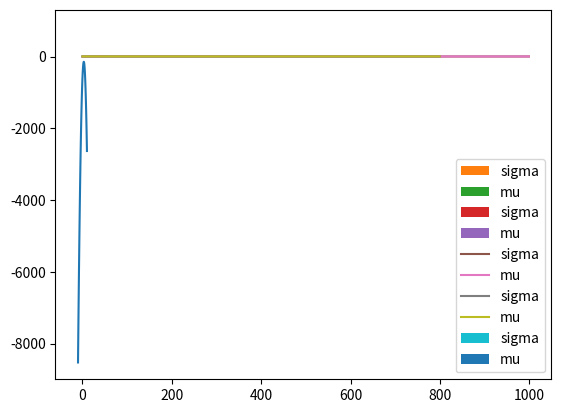

Here is the Python script that generated this plot:












import numpy as np
from scipy.stats import norm

def norm_loglike(x, **norm_params):
    dist = norm(**norm_params)
    
    return np.sum(dist.logpdf(x))

xs = norm(loc=3, scale=1).rvs(100)

norm_loglike(xs, loc=0, scale=1)

norm_loglike(xs, loc=3, scale=1)

def loglike_prior(m):
    dist = norm(loc=0, scale=10)
    return np.sum(dist.logpdf(m))

print(loglike_prior(0))
print(loglike_prior(-1))
print(loglike_prior(1))
print(loglike_prior(-100))
print(loglike_prior(100))

def joint_log_prob(m, xs):
    return loglike_prior(m) + norm_loglike(xs, loc=m, scale=1)

lls = []
for m in np.linspace(-10, 10, 100):
    ll = joint_log_prob(m, xs)
    lls.append(ll)

%load_ext autoreload
%autoreload 2
%matplotlib inline
%config InlineBackend.figure_format = 'retina'

import matplotlib.pyplot as plt

plt.plot(np.linspace(-10, 10, 100), lls)

np.linspace(-10, 10, 100)[lls.index(max(lls))]

# Metropolis-Hastings Sampling
m_prev = np.random.normal(0, 1)


history = dict()
ratio_history = dict()
for i in range(1000):
    history[i] = m_prev
    m_t = np.random.normal(m_prev, 5)
    
    # Compute negative joint log likelihood
    L_t = np.exp(joint_log_prob(m_t, xs))
    L_prev = np.exp(joint_log_prob(m_prev, xs))
    
    ratio = L_t / L_prev
    ratio_history[i] = L_t
    p = np.random.uniform(0, 1)
    if p <= ratio:
        m_prev = m_t
    

np.array([i for i in history.values()]).mean()

from scipy.stats import expon

def normal_prior_loglike(mu):
    return np.sum(norm(0, 10).logpdf(mu))

def sigma_prior_loglike(sigma):
    return np.sum(expon(scale=2).logpdf(sigma))

def data_loglike(mu, sigma, xs):
    return np.sum(norm(mu, sigma).logpdf(xs))

def model_loglike(mu, sigma, xs):
    return normal_prior_loglike(mu) + sigma_prior_loglike(sigma) + data_loglike(mu, sigma, xs)

# Metropolis-Hastings Sampling
mu_prev = np.random.normal(0, 1)
sigma_prev = np.random.normal(0, 1)

mu_history = dict()
sigma_history = dict()
ratio_history = dict()

for i in range(1000):
    mu_history[i] = mu_prev
    sigma_history[i] = sigma_prev
    mu_t = np.random.normal(mu_prev, 5)
    sigma_t = np.random.normal(sigma_prev, 5)
    
    # Compute negative joint log likelihood
    LL_t = model_loglike(mu_t, sigma_t, xs)
    LL_prev = model_loglike(mu_prev, sigma_prev, xs)
    
    ratio = np.exp(LL_t - LL_prev)
    ratio_history[i] = ratio
    p = np.random.uniform(0, 1)
    if p <= ratio:
        m_prev = m_t

ratio_history

# Metropolis-Hastings Sampling
mu_prev = np.random.normal(0, 1)
sigma_prev = np.random.exponential(scale=1)

mu_history = dict()
sigma_history = dict()
ratio_history = dict()

for i in range(1000):
    mu_history[i] = mu_prev
    sigma_history[i] = sigma_prev
    mu_t = np.random.normal(mu_prev, 0.1)
    sigma_t = abs(np.random.normal(sigma_prev, 0.1))
    
    # Compute negative joint log likelihood
    LL_t = model_loglike(mu_t, sigma_t, xs)
    LL_prev = model_loglike(mu_prev, sigma_prev, xs)
    
    
    # Calculate the ratio from the difference in log-likelihoods
    # (or a.k.a. ratio of likelihoods)
    diff_log_like = LL_t - LL_prev
    if diff_log_like > 0:
        ratio = 1
    else:
        ratio = np.exp(diff_log_like)
    if np.isinf(ratio) or np.isnan(ratio):
        raise ValueError(f"LL_t: {LL_t}, LL_prev: {LL_prev}")
                
    ratio_history[i] = ratio
    p = np.random.uniform(0, 1)
    
    if ratio >= p:
        mu_prev = mu_t
        sigma_prev = sigma_t

plt.hist(sigma_history.values(), label="sigma")
plt.hist(mu_history.values(), label="mu")
plt.legend()

np.array(list(sigma_history.values())).mean()

np.array(list(mu_history.values())).mean()

# Metropolis-Hastings Sampling
mu_prev = np.random.normal(0, 1)
sigma_prev = np.random.normal(0, 1)

mu_history = dict()
sigma_history = dict()
ratio_history = dict()

for i in range(1000):
    mu_t = np.random.normal(mu_prev, 0.1)
    # We'll make the changes here.
    # Firstly, we sample from the normal distribution.
    sigma_t = np.random.normal(sigma_prev, 0.1)
    # Then, we transform the distribution by its inverse transformation.
    # We will have to find a way to encapsulate this routine with a class method or function.
    sigma_t_tfm = np.exp(sigma_t)
    sigma_prev_tfm = np.exp(sigma_prev)

    # Record history
    mu_history[i] = mu_prev
    sigma_history[i] = sigma_prev_tfm

    # Compute negative joint log likelihood
    LL_t = model_loglike(mu_t, sigma_t_tfm, xs)
    LL_prev = model_loglike(mu_prev, sigma_prev_tfm, xs)

    # Calculate the ratio from the difference in log-likelihoods
    # (or a.k.a. ratio of likelihoods)
    diff_log_like = LL_t - LL_prev
    if diff_log_like > 0:
        ratio = 1
    else:
        ratio = np.exp(diff_log_like)
    if np.isinf(ratio) or np.isnan(ratio):
        raise ValueError(f"LL_t: {LL_t}, LL_prev: {LL_prev}")

    ratio_history[i] = ratio
    p = np.random.uniform(0, 1)

    if ratio >= p:
        mu_prev = mu_t
        sigma_prev = sigma_t

plt.hist(list(sigma_history.values()), label="sigma")
plt.hist(list(mu_history.values()), label="mu")
plt.legend()

plt.plot(range(len(sigma_history)), list(sigma_history.values()), label="sigma")
plt.plot(range(len(mu_history)), list(mu_history.values()), label="mu")
plt.legend()

plt.plot(range(800), list(sigma_history.values())[200:], label="sigma")
plt.plot(range(800), list(mu_history.values())[200:], label="mu")
plt.legend()

plt.hist(list(sigma_history.values())[200:], label="sigma")
plt.hist(list(mu_history.values())[200:], label="mu")
plt.legend()

class Distribution(object):
    def __init__(self):
        return NotImplementedError("Do not use abstract distribution class!")

    def transform(self, x):
        """Invertible transform that converts real number to distribution support."""
        return x
    
    def inv_transform(self, x):
        """Inverse of transform."""
        return x
    
    def sumlogpdf_tfm(self, x):
        x = self.inv_transform(x)
        return self.sumlogpdf(x)
    
    def sumlogpdf(self, x):
        return np.sum(self.dist.logpdf(x))
    
    def sample(self, n):
        return self.dist.rvs(n)

    
class PositiveDistribution(Distribution):
    def transform(self, x):
        """Transformation for positive distributions is a log-transform."""
        return np.log(x)

    def inv_transform(self, x):
        return np.exp(x)


class Normal(Distribution):
    def __init__(self, mu, sigma):
        self.mu = mu
        self.sigma = sigma
        self.dist = norm(loc=mu, scale=sigma)


class Exponential(PositiveDistribution):
    def __init__(self, lam):
        self.lam = lam
        self.dist = expon(scale=lam)

x = np.random.exponential(scale=1.0, size=(10))

X = Exponential(lam=1)
X.sumlogpdf(x)

x = np.random.normal(loc=0.0, scale=1.0, size=(10,))
X = Exponential(lam=1)
X.sumlogpdf_tfm(x)

x = np.random.normal(loc=0, scale=1, size=10)
X = Normal(mu=0, sigma=1)
X.sumlogpdf(x), X.sumlogpdf_tfm(x)



